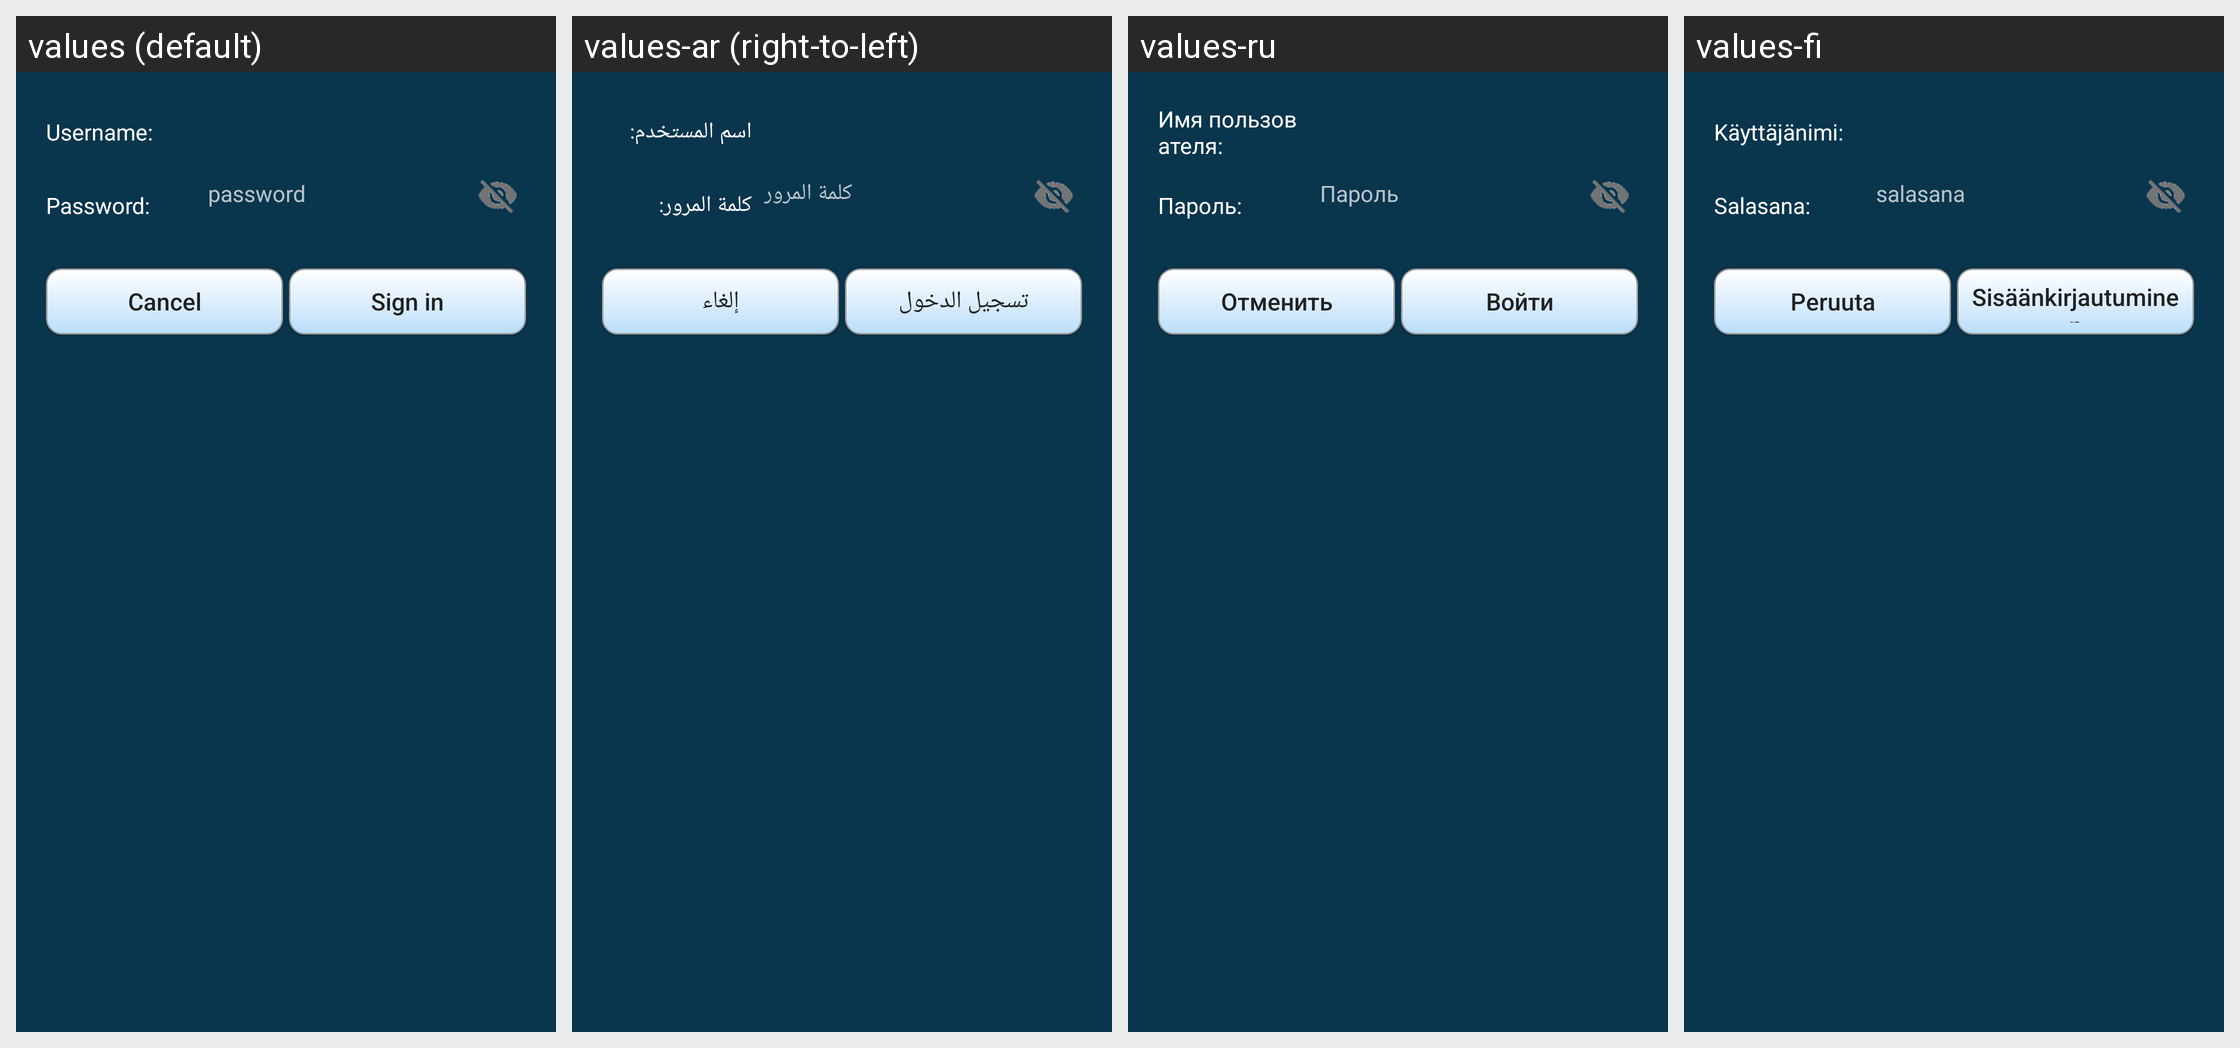

This grid shows one Android layout under several languages. Give, for every string resource on the screen, its name, the default text and each shown locale's text.
Android screen res/layout/http_login_dialog.xml rendered under 4 locales, left to right: values (default), values-ar (right-to-left), values-ru, values-fi. Device: Nexus 5 (rendered at 1080×1920; each locale shown at half size, 540×960, under a caption strip naming it); theme AppTheme.
Other locales in the repository, not shown: values-de, values-es, values-in, values-pt-rBR, values-sk, values-zh-rCN.
Strings drawn on this screen, with the default value and each locale's value (text and hints the layout hard-codes, and strings that could not be matched under every locale, appear in the picture but are not listed):

username_
  values: Username:
  values-ar: اسم المستخدم:
  values-ru: Имя пользователя:
  values-fi: Käyttäjänimi:

password_
  values: Password:
  values-ar: كلمة المرور:
  values-ru: Пароль:
  values-fi: Salasana:

password
  values: password
  values-ar: كلمة المرور
  values-ru: Пароль
  values-fi: salasana

cancel
  values: Cancel
  values-ar: إلغاء
  values-ru: Отменить
  values-fi: Peruuta

sign_in
  values: Sign in
  values-ar: تسجيل الدخول
  values-ru: Войти
  values-fi: Sisäänkirjautuminen
